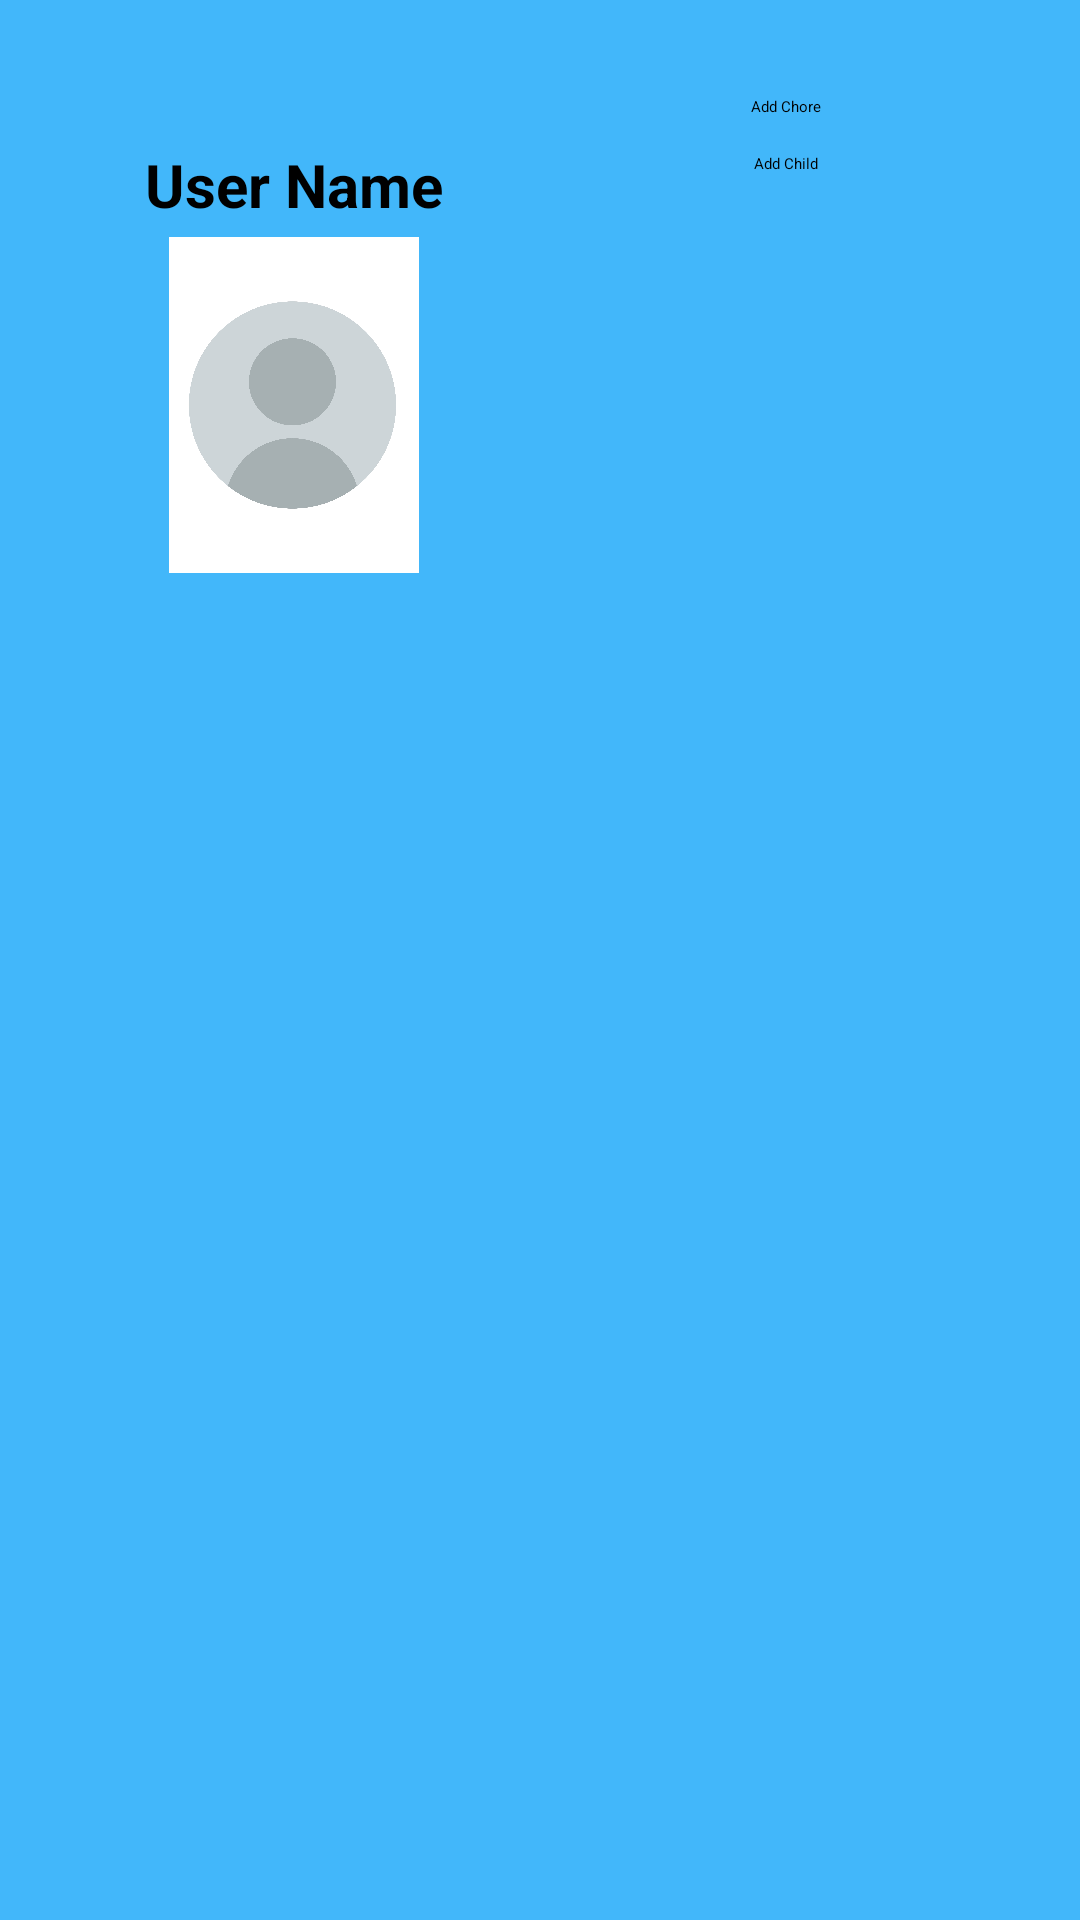

Write the Android layout XML for this screen, with the resource values it uses.
<!-- AndroidManifest.xml: application theme Theme.HouseHeroesV2 -->
<!-- res/layout/activity_parent_dashboard.xml -->
<?xml version="1.0" encoding="utf-8"?>
<androidx.drawerlayout.widget.DrawerLayout
        xmlns:android="http://schemas.android.com/apk/res/android"
        xmlns:app="http://schemas.android.com/apk/res-auto"
        xmlns:tools="http://schemas.android.com/tools"
        android:id="@+id/drawer_layout"
        android:layout_width="match_parent"
        android:layout_height="match_parent"
        tools:ignore="UseCompoundDrawables">

<FrameLayout
        android:layout_width="match_parent"
        android:layout_height="match_parent">

<androidx.appcompat.widget.Toolbar
        android:id="@+id/toolbar"
        android:layout_width="match_parent"
        android:layout_height="wrap_content"
        android:background="@color/blue"
        android:theme="@style/ThemeOverlay.AppCompat.ActionBar" />

<LinearLayout
        android:baselineAligned="false"
        android:orientation="horizontal"
        android:layout_width="match_parent"
        android:layout_height="match_parent"
        android:padding="16dp"
        android:background="@color/blue"
        android:layout_marginTop="?attr/actionBarSize">


        <LinearLayout
                android:orientation="vertical"
                android:layout_width="0dp"
                android:layout_height="wrap_content"
                android:layout_weight="1"
                android:padding="16dp"
                android:gravity="center_vertical|start"
                tools:ignore="UseCompoundDrawables">

                <TextView
                        android:id="@+id/user_name"
                        android:layout_width="wrap_content"
                        android:layout_height="wrap_content"
                        android:text="@string/default_user_name"
                        android:textSize="20sp"
                        android:textStyle="bold"
                        android:textColor="@color/black"
                        android:layout_marginTop="16dp"
                        android:layout_gravity="center_horizontal"/>

                <ImageView
                        android:id="@+id/profile_picture"
                        android:layout_width="120dp"
                        android:layout_height="120dp"
                        android:src="@drawable/default_profile_picture"
                        android:contentDescription="@string/profile_picture_desc"
                        android:background="@color/blue"
                        android:padding="4dp"
                        android:layout_gravity="center_horizontal"/>
        </LinearLayout>

        <LinearLayout
                android:orientation="vertical"
                android:layout_width="0dp"
                android:layout_height="wrap_content"
                android:layout_weight="1"
                android:padding="16dp"
                android:gravity="center">

                <Button
                        android:id="@+id/add_chore_button"
                        android:layout_width="wrap_content"
                        android:layout_height="wrap_content"
                        android:text="@string/btn_add_chore"
                        android:layout_marginBottom="12dp"
                        android:backgroundTint="@color/orange_peach"
                        android:textColor="@color/black"/>
                <Button
                        android:id="@+id/add_child_button"
                        android:layout_width="wrap_content"
                        android:layout_height="wrap_content"
                        android:layout_marginBottom="12dp"
                        android:text="@string/btn_add_child"
                        android:backgroundTint="@color/orange_peach"
                        android:textColor="@color/black"/>


        </LinearLayout>

</LinearLayout>

</FrameLayout>

        <com.google.android.material.navigation.NavigationView
                android:id="@+id/navigation_view"
                android:layout_width="wrap_content"
                android:layout_height="match_parent"
                android:layout_gravity="start"
                android:background="@color/white"
                app:menu="@menu/drawer_menu"/>


</androidx.drawerlayout.widget.DrawerLayout>
<!-- resources referenced by this layout -->
<resources>
  <color name="black">#000000</color>
  <color name="blue">#42B7FA</color>
  <color name="orange_peach">#f5a469</color>
  <color name="white">#FFFFFFFF</color>
  <!-- drawable default_profile_picture: jpg bitmap (drawable, 380475 bytes) -->
  <string name="btn_add_child">Add Child</string>
  <string name="btn_add_chore">Add Chore</string>
  <string name="default_user_name">User Name</string>
  <string name="profile_picture_desc">Profile picture</string>
  <style name="Theme.HouseHeroesV2" parent="Theme.AppCompat.Light.NoActionBar">
          <item name="colorPrimary">#f5a469</item>
          <item name="colorPrimaryDark">#f5a469</item>
          <item name="colorAccent">#f5a469</item>
          <item name="android:buttonStyle">@style/CustomButtonStyle</item>
      </style>
  <style name="CustomButtonStyle" parent="Widget.MaterialComponents.Button">
          <item name="android:textColor">#FFFFFF</item>
      </style>
</resources>
